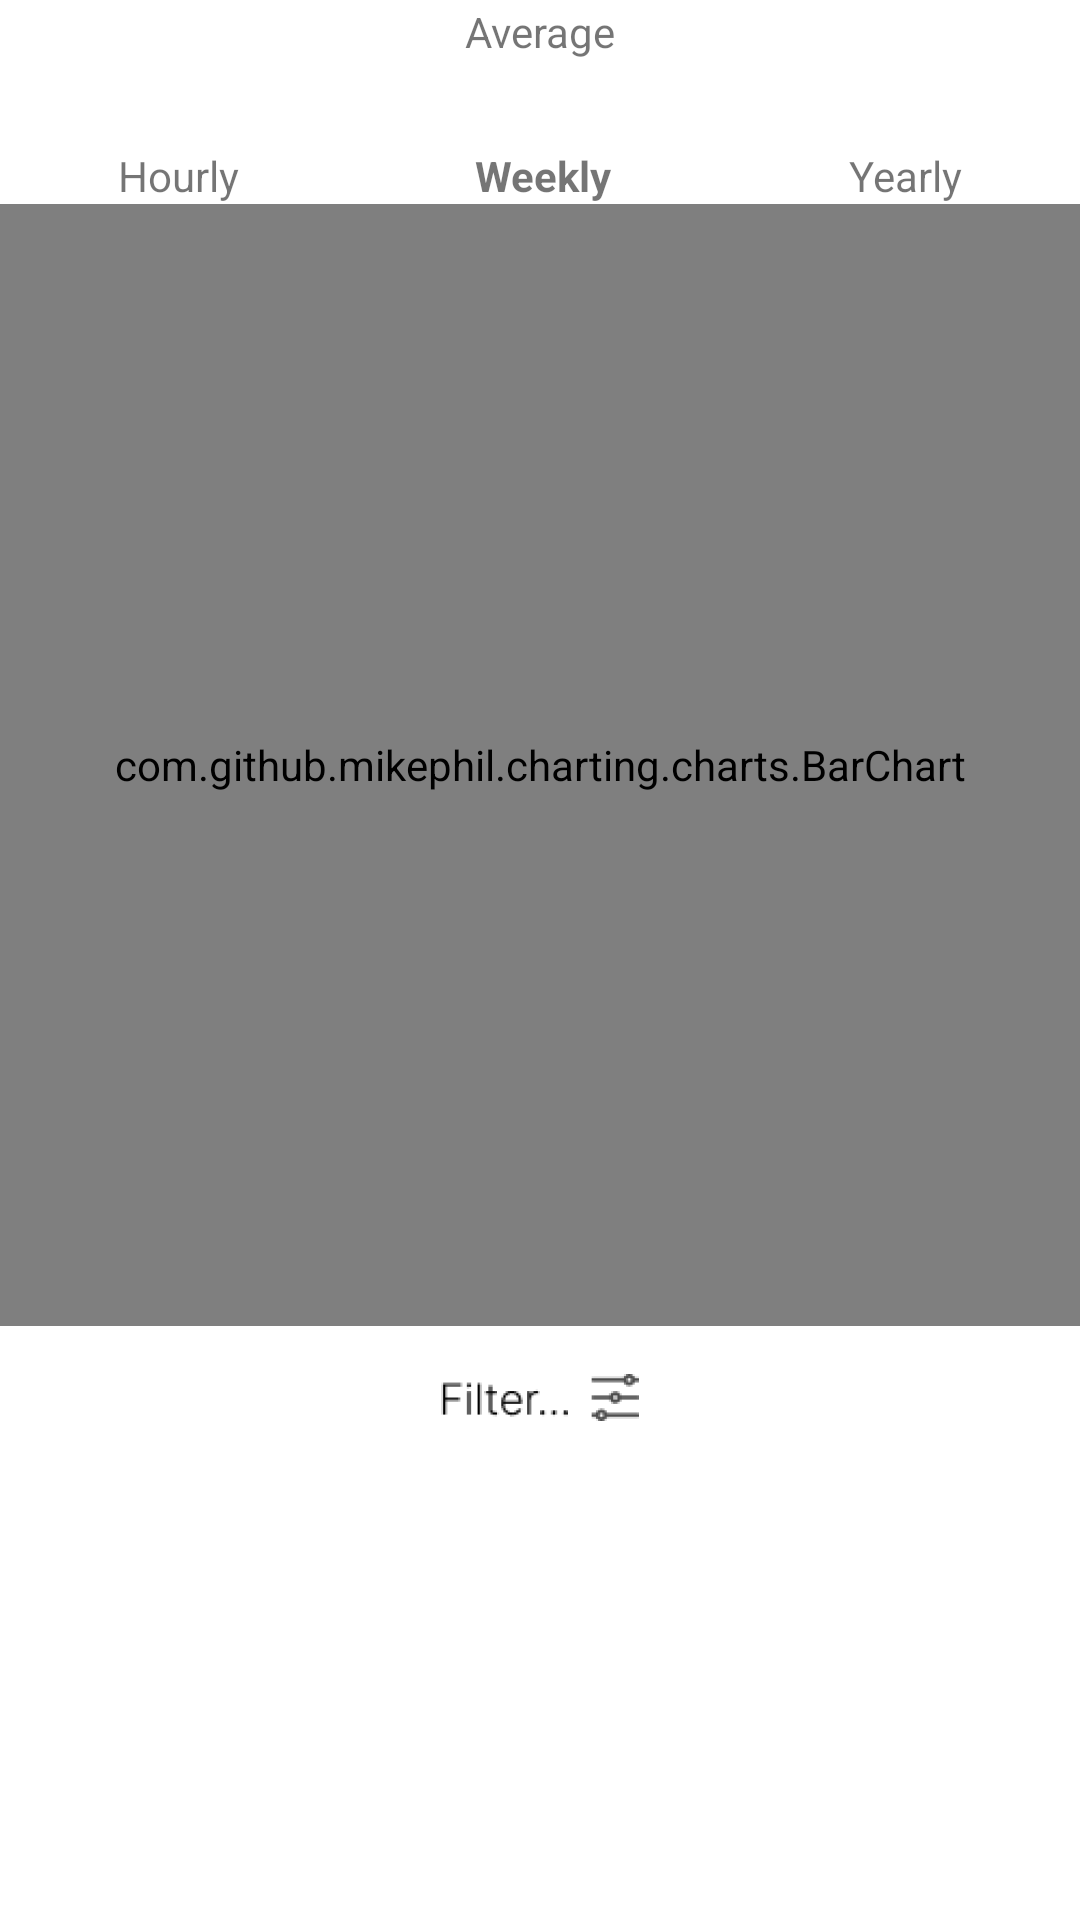

Here is an Android app screen rendered from its layout file. Give the layout XML and the strings, colors and styles it references.
<!-- AndroidManifest.xml: application theme Theme.SoTrack -->
<!-- res/layout/activity_average.xml -->
<?xml version="1.0" encoding="utf-8"?>
<androidx.constraintlayout.widget.ConstraintLayout xmlns:android="http://schemas.android.com/apk/res/android"
    xmlns:app="http://schemas.android.com/apk/res-auto"
    xmlns:tools="http://schemas.android.com/tools"
    android:layout_width="match_parent"
    android:layout_height="match_parent"
    tools:context=".average.AverageActivity">

    <LinearLayout
        android:layout_width="match_parent"
        android:layout_height="match_parent"
        android:layout_marginTop="1dp"
        android:layout_marginBottom="1dp"
        android:gravity="center|top"
        android:orientation="vertical"
        app:layout_constraintBottom_toBottomOf="parent"
        app:layout_constraintEnd_toEndOf="parent"
        app:layout_constraintStart_toStartOf="parent"
        app:layout_constraintTop_toTopOf="parent">

        <TextView
            android:id="@+id/averageTextView"
            android:layout_width="wrap_content"
            android:layout_height="48dp"
            android:text="@string/average" />

        <LinearLayout
            android:layout_width="match_parent"
            android:layout_height="wrap_content"
            android:orientation="horizontal">

            <TextView
                android:id="@+id/hourly_tv"
                android:layout_width="wrap_content"
                android:layout_height="wrap_content"
                android:layout_weight="1"
                android:text="@string/hourly"
                android:textAlignment="center" />

            <TextView
                android:id="@+id/weekly_tv"
                android:layout_width="wrap_content"
                android:layout_height="wrap_content"
                android:layout_weight="1"
                android:text="@string/weekly"
                android:textAlignment="center"
                android:textStyle="bold" />

            <TextView
                android:id="@+id/yearly_tv"
                android:layout_width="wrap_content"
                android:layout_height="wrap_content"
                android:layout_weight="1"
                android:text="@string/yearly"
                android:textAlignment="center" />

        </LinearLayout>

        <com.github.mikephil.charting.charts.BarChart
            android:id="@+id/fragment_vertical_barchart"
            android:layout_width="419dp"
            android:layout_height="374dp"
            app:layout_constraintBottom_toBottomOf="parent"
            app:layout_constraintEnd_toEndOf="parent"
            app:layout_constraintHorizontal_bias="0.013"
            app:layout_constraintStart_toStartOf="parent"
            app:layout_constraintTop_toTopOf="parent"
            app:layout_constraintVertical_bias="0.0">

        </com.github.mikephil.charting.charts.BarChart>

        <ImageButton
            android:id="@+id/filter_button_average"
            android:layout_width="107dp"
            android:layout_height="48dp"
            android:backgroundTint="#00FFFFFF"
            android:text="Button"
            app:srcCompat="@mipmap/ic_filter_icon_foreground"
            android:contentDescription="@string/filter_icon" />

        <androidx.recyclerview.widget.RecyclerView
            android:layout_width="272dp"
            android:layout_height="0dp"
            android:layout_weight="1" />

    </LinearLayout>
</androidx.constraintlayout.widget.ConstraintLayout>
<!-- resources referenced by this layout -->
<resources>
  <!-- mipmap ic_filter_icon_foreground: png bitmap (mipmap-hdpi, 1535 bytes) -->
  <string name="average">Average</string>
  <string name="filter_icon">Filter icon</string>
  <string name="hourly">Hourly</string>
  <string name="weekly">Weekly</string>
  <string name="yearly">Yearly</string>
  <style name="Theme.SoTrack" parent="Theme.MaterialComponents.DayNight.DarkActionBar">
          <item name="windowActionBar">false</item>
          <item name="windowNoTitle">true</item>
          <item name="android:windowFullscreen">true</item>
          
          <item name="colorPrimary">@color/purple_500</item>
          <item name="colorPrimaryVariant">@color/purple_700</item>
          <item name="colorOnPrimary">@color/white</item>
          
          <item name="colorSecondary">@color/teal_200</item>
          <item name="colorSecondaryVariant">@color/teal_700</item>
          <item name="colorOnSecondary">@color/black</item>
          
          <item name="android:statusBarColor" tools:targetApi="l">?attr/colorPrimaryVariant</item>
          
      </style>
  <color name="purple_500">#FF6200EE</color>
  <color name="purple_700">#FF3700B3</color>
  <color name="white">#FFFFFFFF</color>
  <color name="teal_200">#FF03DAC5</color>
  <color name="teal_700">#FF018786</color>
  <color name="black">#FF000000</color>
</resources>
